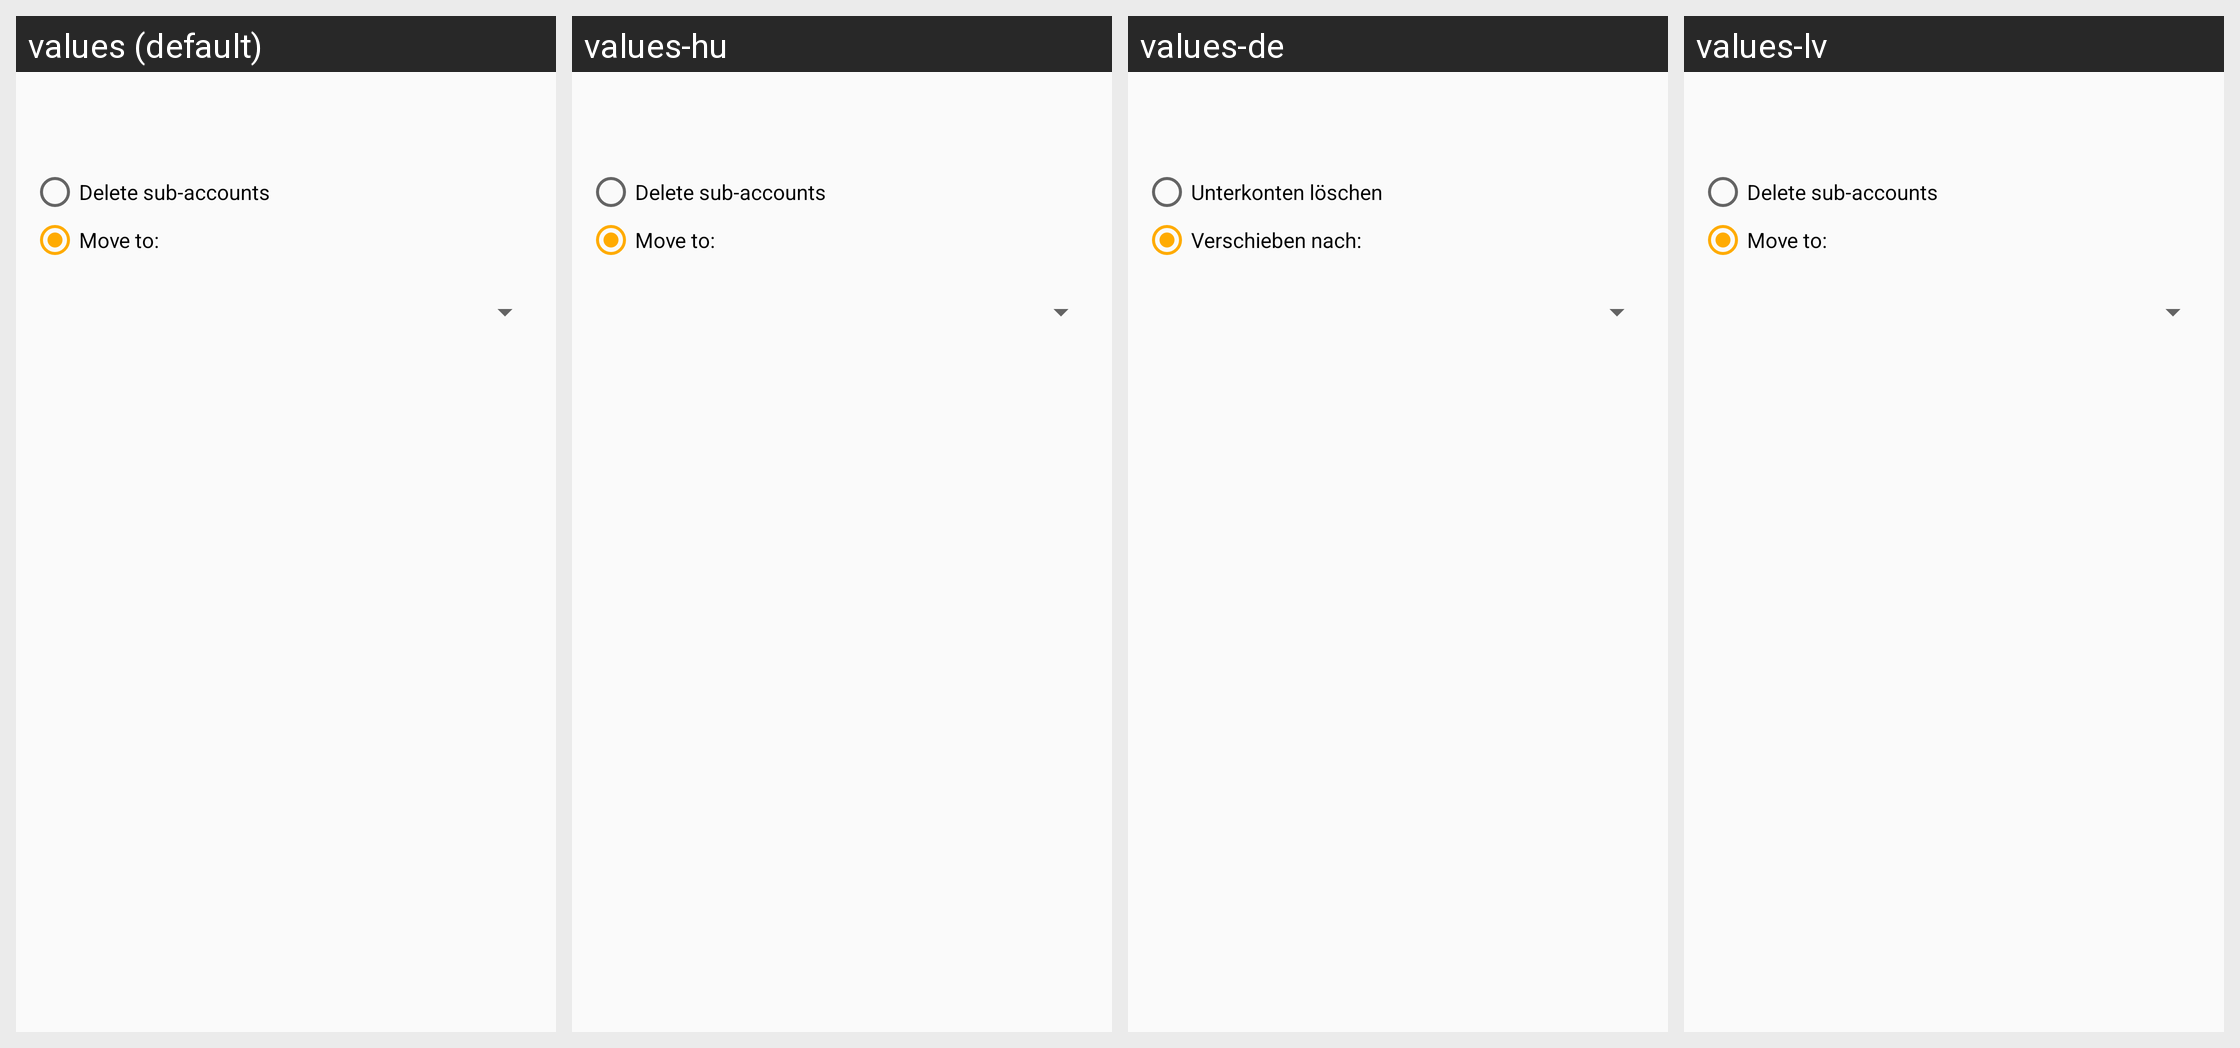

Here is an Android app screen in its default locale and in the app's own translations. Write out the translated-string differences for the strings that appear on this screen.
Android screen res/layout/radio_group_delete_or_move.xml rendered under 4 locales, left to right: values (default), values-hu, values-de, values-lv. Device: Nexus 5 (rendered at 1080×1920; each locale shown at half size, 540×960, under a caption strip naming it); theme Theme.GnuCash.NoActionBar.
Other locales in the repository, not shown: values-af, values-af-rZA, values-ar, values-ar-rSA, values-as, values-az, values-bg, values-ca, values-ca-rES, values-cs, values-cs-rCZ, values-da, values-el, values-el-rGR, values-en-rAU, values-en-rGB, values-en-rUS, values-en-rZA, values-es, values-es-rMX, values-es-rNI, values-et, values-eu, values-fa, values-fa-rIR, values-fi, values-fi-rFI, values-fr, values-gu, values-hi, values-hr, values-hu-rHU, values-in, values-in-rID, values-it, values-it-rIT, values-iw, values-iw-rIL, values-ja, values-ja-rJP, values-kn, values-ko, values-ko-rKR, values-ks, values-lt, values-lv-rLV, values-mk, values-mr, values-nb, values-ne, values-nl, values-nl-rNL, values-no, values-no-rNO, values-pl, values-pl-rPL, values-pt, values-pt-rBR, values-pt-rPT, values-ro, values-ro-rRO, values-ru, values-rw, values-sk, values-sr, values-sr-rSP, values-sv, values-sv-rSE, values-ta, values-te, values-tr, values-tr-rTR, values-uk, values-uk-rUA, values-ur, values-vi, values-vi-rVN, values-zh-rCN, values-zh-rTW.
Strings drawn on this screen, with the default value and each locale's value (text and hints the layout hard-codes, and strings that could not be matched under every locale, appear in the picture but are not listed):

label_delete_sub_accounts
  values: Delete sub-accounts
  values-hu: Delete sub-accounts
  values-de: Unterkonten löschen
  values-lv: Delete sub-accounts

label_move_to
  values: Move to:
  values-hu: Move to:
  values-de: Verschieben nach:
  values-lv: Move to:
